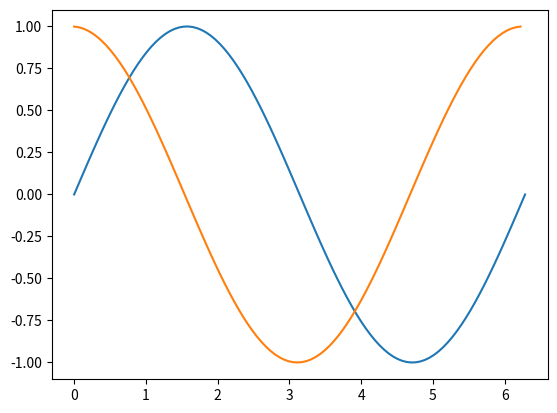

Python code for this plot:
import matplotlib.pyplot as plt
import numpy as np

x = np.linspace(0, 2*np.pi, 100)
dx = x[1]-x[0]
y = np.sin(x)
dydx_fe = (np.roll(y, -1)-y)/dx
dydx_fe = dydx_fe[:-1]
plt.plot(x,y)
x = x[:-1]
plt.plot(x, dydx_fe)

plt.show()